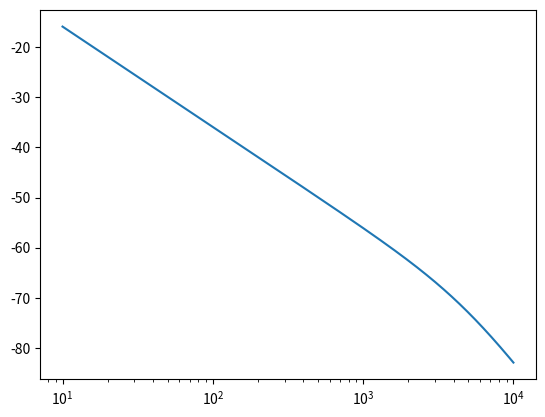
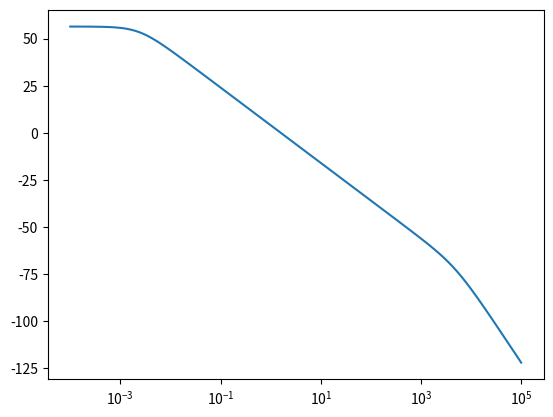

The script that saved these images, in order:
#!/usr/bin/python
#~~~~~~~~~~~~~~~~~~~~~~~~~~~~~~~~~~~~~~~~
#
# bode.py
#
# Create a Bode plot of transfer funtion:
# 
#		              8000s
#		G(s) = --------------------
#		        s^2 + 5000s + 10^6
#
#		where: s = jw from 10 to 10k rad/sec
# 
# PACKAGES:
#	 python-scypi
#	 python-matplotlib
#	 python-tk
#
# AUTHOR: Jordan Millington

import numpy as np
from scipy import signal
import matplotlib.pyplot as plt

def mag2db ( magnitdue ):
	mag_max = np.amax(magnitude)
	db = 20 * np.log10
sig = signal.lti([8000],[1, 5000, 10^6])
#w, mag, phase = signal.bode(sig)
#
#plt.figure()
#plt.semilogx(w, mag)
#plt.figure()
#plt.semilogx(w, phase)
#plt.show()
# w (omega) = 10-10k as rad/s in logspace

i = np.logspace(1,4,10000)
jw = 1j*i
w, mag, phase = signal.bode(sig,i) 
w1, mag1, phase1 = signal.bode(sig) 
plt.figure()
plt.semilogx(w, mag)
plt.figure()
plt.semilogx(w1, mag1)
plt.show()
#print i
#print jw
#print mag
#print mag1
